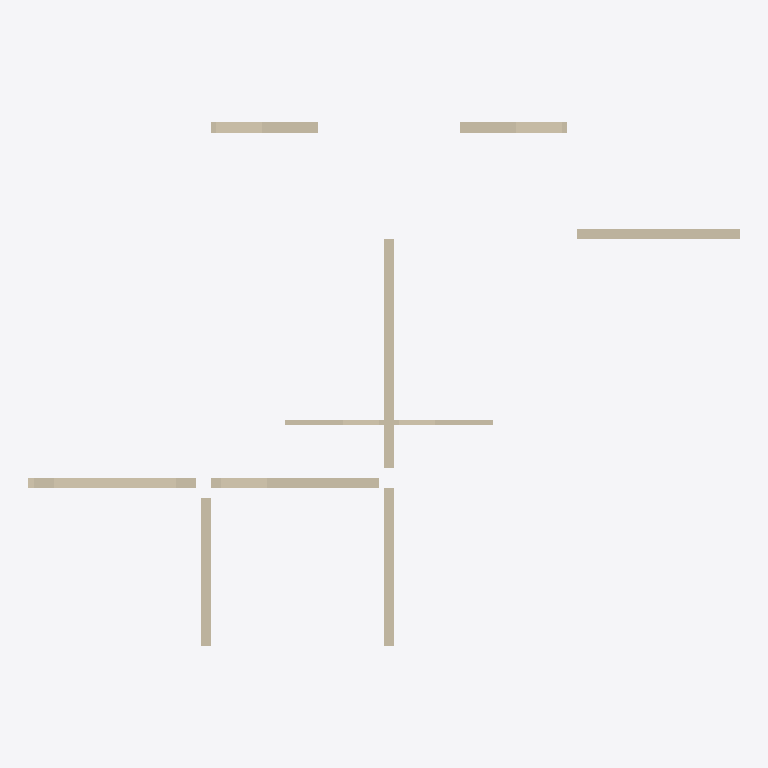
Plan cut of the same IFC building model at storey '3层平面图' (level 6.00 m, cut at 7.40 m), seen from above with north up, elements coloured by IFC class (only those large enough to see are counted): 9 walls (beige). Cut surfaces are drawn darker.
Extent 14.0 m × 10.3 m × 3.8 m (x, y, z). Storeys (1): 3层平面图 at 6.00 m. Elements (10): 10 IfcWallStandardCase.

HEADER;
FILE_DESCRIPTION((''),'2;1');
FILE_NAME('','2023-05-09T17:23:05',(''),(''),'','BIMserver','');
FILE_SCHEMA(('IFC2X3'));
ENDSEC;
DATA;
#400=IFCPROJECT('1J5sbZvdvB_hhZ5d_ASqfT',#53,'项目编号',$,$,'项目名称','项目状态',(#132),#1);
#305=IFCSITE('1J5sbZvdvB_hhZ5d_ASqfV',#53,'Default',$,'',#306,$,$,.ELEMENT.,(42,21,31,181945),(-71,-3,-24,-263305),0.0,$,$);
#380=IFCBUILDING('1J5sbZvdvB_hhZ5d_ASqfS',#53,'',$,$,#381,$,'',.ELEMENT.,$,$,$);
#302=IFCBUILDINGSTOREY('1J5sbZvdvB_hhZ5dzrZwvH',#53,'3层平面图',$,$,#303,$,'3层平面图',.ELEMENT.,6000.00000000052);
#80=IFCWALLSTANDARDCASE('0rm6_PkL9Cs8aVAPDlpj1w',#53,'基本墙:住宅内墙- 200mm:282441',$,'基本墙:住宅内墙- 200mm:204728',#81,#82,'282441');
#52=IFCWALLSTANDARDCASE('0rm6_PkL9Cs8aVAPDlpj7E',#53,'基本墙:住宅内墙- 200mm:282365',$,'基本墙:住宅内墙- 200mm:204728',#54,#55,'282365');
#68=IFCWALLSTANDARDCASE('0rm6_PkL9Cs8aVAPDlpj0D',#53,'基本墙:住宅外墙- 200mm:282430',$,'基本墙:住宅外墙- 200mm:204580',#69,#70,'282430');
#77=IFCWALLSTANDARDCASE('0rm6_PkL9Cs8aVAPDlpj1r',#53,'基本墙:住宅内墙- 200mm:282438',$,'基本墙:住宅内墙- 200mm:204728',#78,#79,'282438');
#74=IFCWALLSTANDARDCASE('0rm6_PkL9Cs8aVAPDlpj1m',#53,'基本墙:住宅外墙- 200mm:282435',$,'基本墙:住宅外墙- 200mm:204580',#75,#76,'282435');
#56=IFCWALLSTANDARDCASE('0rm6_PkL9Cs8aVAPDlpj7D',#53,'基本墙:住宅内墙- 200mm:282366',$,'基本墙:住宅内墙- 200mm:204728',#57,#58,'282366');
#62=IFCWALLSTANDARDCASE('0rm6_PkL9Cs8aVAPDlpj0p',#53,'基本墙:住宅内墙- 200mm:282368',$,'基本墙:住宅内墙- 200mm:204728',#63,#64,'282368');
#59=IFCWALLSTANDARDCASE('0rm6_PkL9Cs8aVAPDlpj7C',#53,'基本墙:住宅内墙- 100mm 2:282367',$,'基本墙:住宅内墙- 100mm 2:204742',#60,#61,'282367');
#65=IFCWALLSTANDARDCASE('0rm6_PkL9Cs8aVAPDlpj0n',#53,'基本墙:住宅内墙- 100mm 2:282370',$,'基本墙:住宅内墙- 100mm 2:204742',#66,#67,'282370');
ENDSEC;
